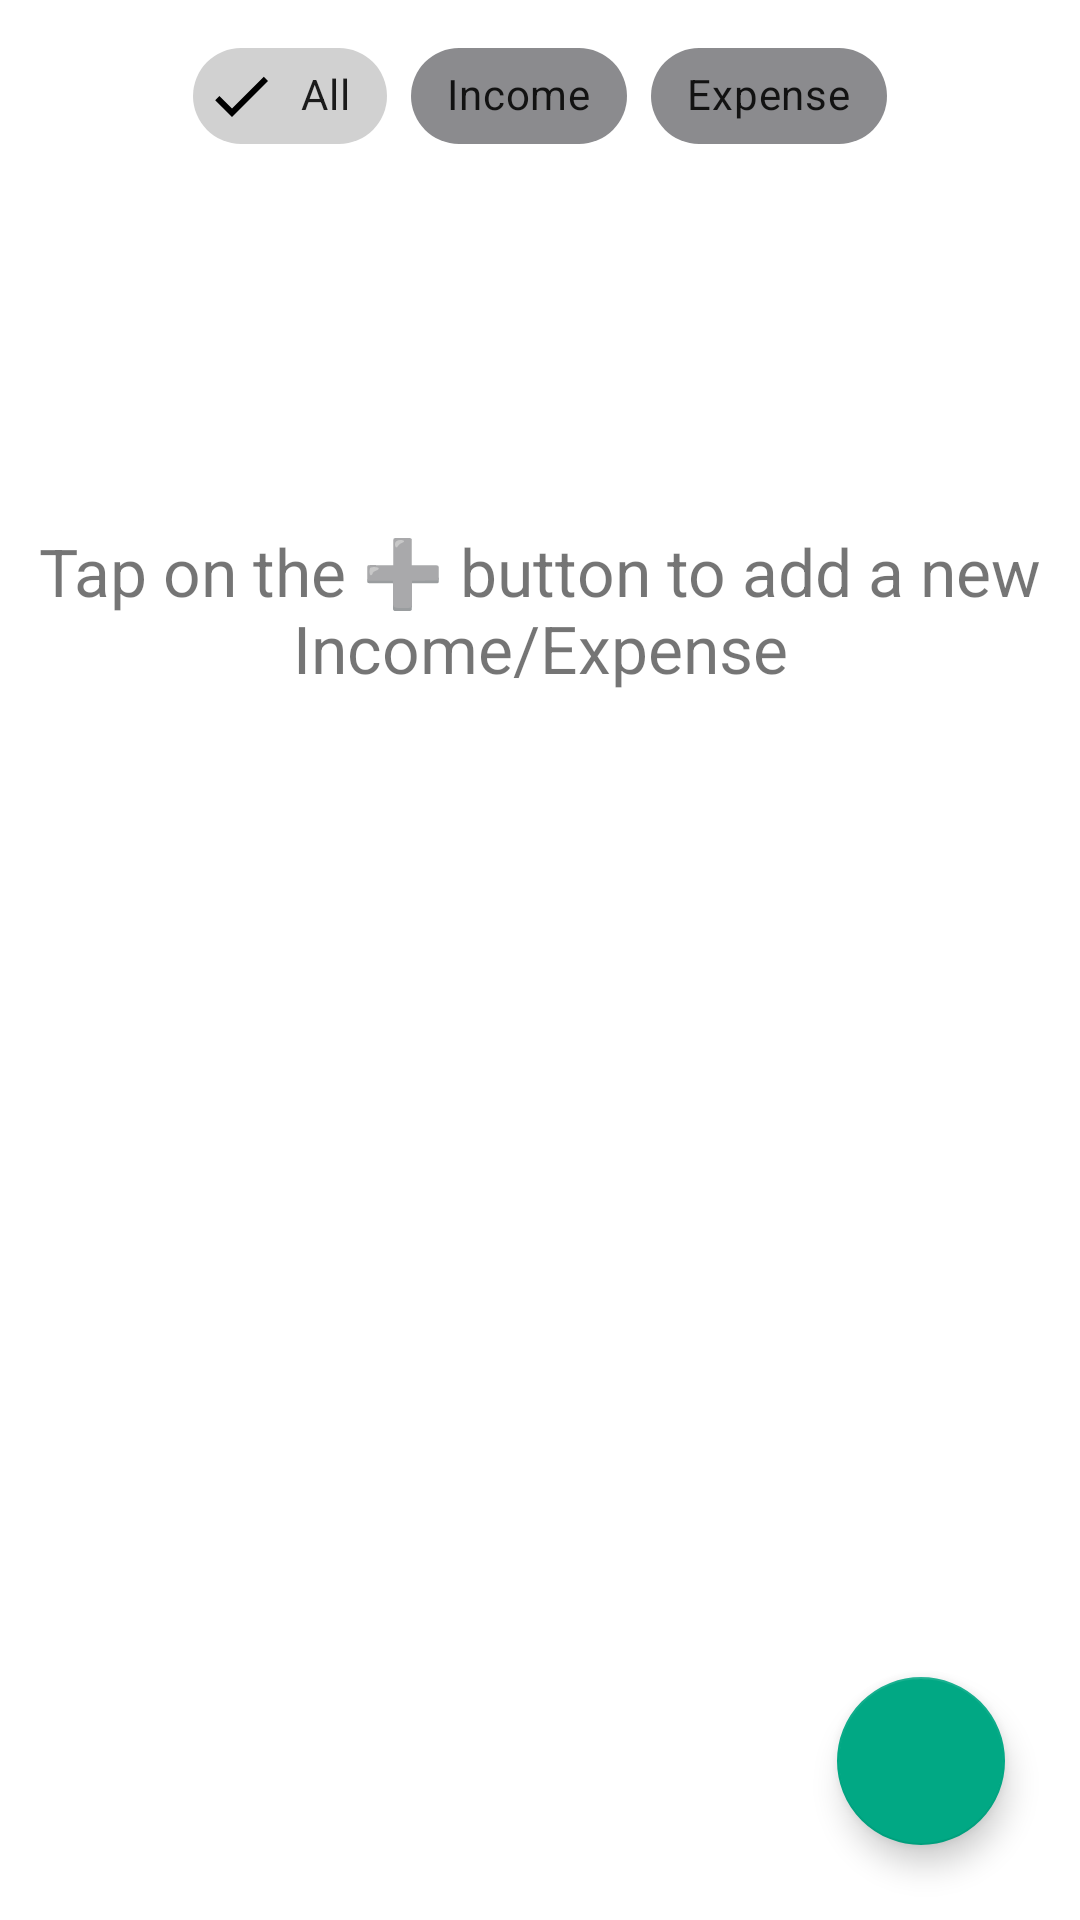

Write the Android layout XML for this screen, with the resource values it uses.
<!-- AndroidManifest.xml: application theme Theme.FinanControl -->
<!-- res/layout/fragment_insight.xml -->
<?xml version="1.0" encoding="utf-8"?>
<androidx.constraintlayout.widget.ConstraintLayout xmlns:android="http://schemas.android.com/apk/res/android"
    xmlns:app="http://schemas.android.com/apk/res-auto"
    xmlns:tools="http://schemas.android.com/tools"
    android:layout_width="match_parent"
    android:layout_height="match_parent"
    tools:context=".ui.insight.InsightFragment">

    <com.locotoDevTeam.financontrol.fancyChart.FancyChart
        android:id="@+id/insight_fancy_chart"
        android:layout_width="match_parent"
        android:layout_height="250dp"
        android:visibility="gone"
        android:layout_marginStart="4dp"
        android:layout_marginTop="8dp"
        android:layout_marginEnd="4dp"
        app:layout_constraintEnd_toEndOf="parent"
        app:layout_constraintStart_toStartOf="parent"
        app:layout_constraintTop_toTopOf="parent" />


    <androidx.recyclerview.widget.RecyclerView
        android:id="@+id/rv_section"
        android:layout_width="match_parent"
        android:layout_height="0dp"
        android:layout_marginTop="8dp"
        app:layout_constraintBottom_toBottomOf="parent"
        app:layout_constraintEnd_toEndOf="parent"
        app:layout_constraintHorizontal_bias="1.0"
        app:layout_constraintStart_toStartOf="parent"
        app:layout_constraintTop_toBottomOf="@+id/myChipGroup" />

    <com.google.android.material.floatingactionbutton.FloatingActionButton
        android:id="@+id/float_add_insight"
        android:layout_width="wrap_content"
        android:layout_height="wrap_content"
        android:layout_marginEnd="25dp"
        android:layout_marginBottom="25dp"
        android:clickable="true"
        android:src="@drawable/ic_add"
        app:layout_constraintBottom_toBottomOf="parent"
        app:layout_constraintEnd_toEndOf="parent" />

    <com.google.android.material.chip.ChipGroup
        android:id="@+id/myChipGroup"
        android:layout_width="wrap_content"
        android:layout_height="wrap_content"
        android:layout_marginTop="8dp"
        app:singleSelection="true"
        app:selectionRequired="true"
        app:checkedChip="@id/chipAll"
        app:layout_constraintEnd_toEndOf="parent"
        app:layout_constraintStart_toStartOf="parent"
        app:layout_constraintTop_toTopOf="parent">

        <com.google.android.material.chip.Chip
            android:id="@+id/chipAll"
            android:text="@string/all"
            style="@style/Widget.MaterialComponents.Chip.Filter"
            android:layout_width="wrap_content"
            android:layout_height="wrap_content" />

        <com.google.android.material.chip.Chip
            android:id="@+id/chipIncome"
            android:text="@string/income"
            style="@style/customChipIncomeStyle"
            android:layout_width="wrap_content"
            android:layout_height="wrap_content" />

        <com.google.android.material.chip.Chip
            android:id="@+id/chipExpense"
            android:text="@string/expense"
            style="@style/customChipExpenseStyle"
            android:layout_width="wrap_content"
            android:layout_height="wrap_content" />
    </com.google.android.material.chip.ChipGroup>

    <TextView
        android:id="@+id/txtEmptyIncomes"
        android:layout_width="wrap_content"
        android:layout_height="wrap_content"
        android:text="@string/empty_insight_screen"
        android:textAlignment="center"
        android:textSize="22sp"
        app:layout_constraintBottom_toBottomOf="parent"
        app:layout_constraintEnd_toEndOf="parent"
        app:layout_constraintHorizontal_bias="1.0"
        app:layout_constraintStart_toStartOf="parent"
        app:layout_constraintTop_toTopOf="parent"
        app:layout_constraintVertical_bias="0.3" />

    <com.airbnb.lottie.LottieAnimationView
        android:id="@+id/incomeAnimation"
        android:layout_width="match_parent"
        android:layout_height="300dp"
        android:layout_marginTop="20dp"
        android:visibility="gone"
        app:layout_constraintStart_toStartOf="parent"
        app:layout_constraintTop_toBottomOf="@+id/txtEmptyIncomes"
        app:lottie_autoPlay="true"
        app:lottie_fileName="income.json"
        app:lottie_loop="true"
        app:lottie_speed="1" />

    <com.airbnb.lottie.LottieAnimationView
        android:id="@+id/emptyAnimation"
        android:layout_width="match_parent"
        android:layout_height="300dp"
        app:layout_constraintStart_toStartOf="parent"
        app:layout_constraintTop_toTopOf="@+id/rv_section"
        app:lottie_autoPlay="true"
        android:visibility="gone"
        app:lottie_fileName="empty.json"
        app:lottie_loop="true"
        app:lottie_speed="1" />

</androidx.constraintlayout.widget.ConstraintLayout>
<!-- resources referenced by this layout -->
<resources>
  <string name="all">All</string>
  <string name="empty_insight_screen">Tap on the ➕ button to add a new Income/Expense</string>
  <string name="expense">Expense</string>
  <string name="income">Income</string>
  <style name="customChipExpenseStyle" parent="Widget.MaterialComponents.Chip.Filter">
          <item name="chipBackgroundColor">@color/chip_background_color_expense</item>
      </style>
  <style name="customChipIncomeStyle" parent="Widget.MaterialComponents.Chip.Filter">
          <item name="chipBackgroundColor">@color/chip_background_color_income</item>
      </style>
  <style name="Theme.FinanControl" parent="Theme.MaterialComponents.DayNight.DarkActionBar">
          
          <item name="colorPrimary">@color/main_color</item>
          <item name="colorPrimaryVariant">@color/main_color</item>
          <item name="colorOnPrimary">@color/bottom_color</item>
          
          <item name="colorSecondary">@color/secondary_color</item>
          <item name="colorSecondaryVariant">@color/teal_700</item>
          <item name="colorOnSecondary">@color/black</item>
          
          <item name="android:statusBarColor" tools:targetApi="l">?attr/colorPrimaryVariant</item>
          
          <item name="bottomSheetDialogTheme">@style/AppBottomSheetDialogTheme</item>
      </style>
  <color name="main_color">#008169</color>
  <color name="bottom_color">#f8f8fa</color>
  <color name="secondary_color">#01a884</color>
  <color name="teal_700">#FF018786</color>
  <color name="black">#FF000000</color>
  <style name="AppBottomSheetDialogTheme" parent="Theme.Design.Light.BottomSheetDialog">
          <item name="bottomSheetStyle">@style/AppModalStyle</item>
      </style>
  <style name="AppModalStyle" parent="Widget.Design.BottomSheet.Modal">
          <item name="android:background">@drawable/rounded_dialog</item>
      </style>
</resources>
